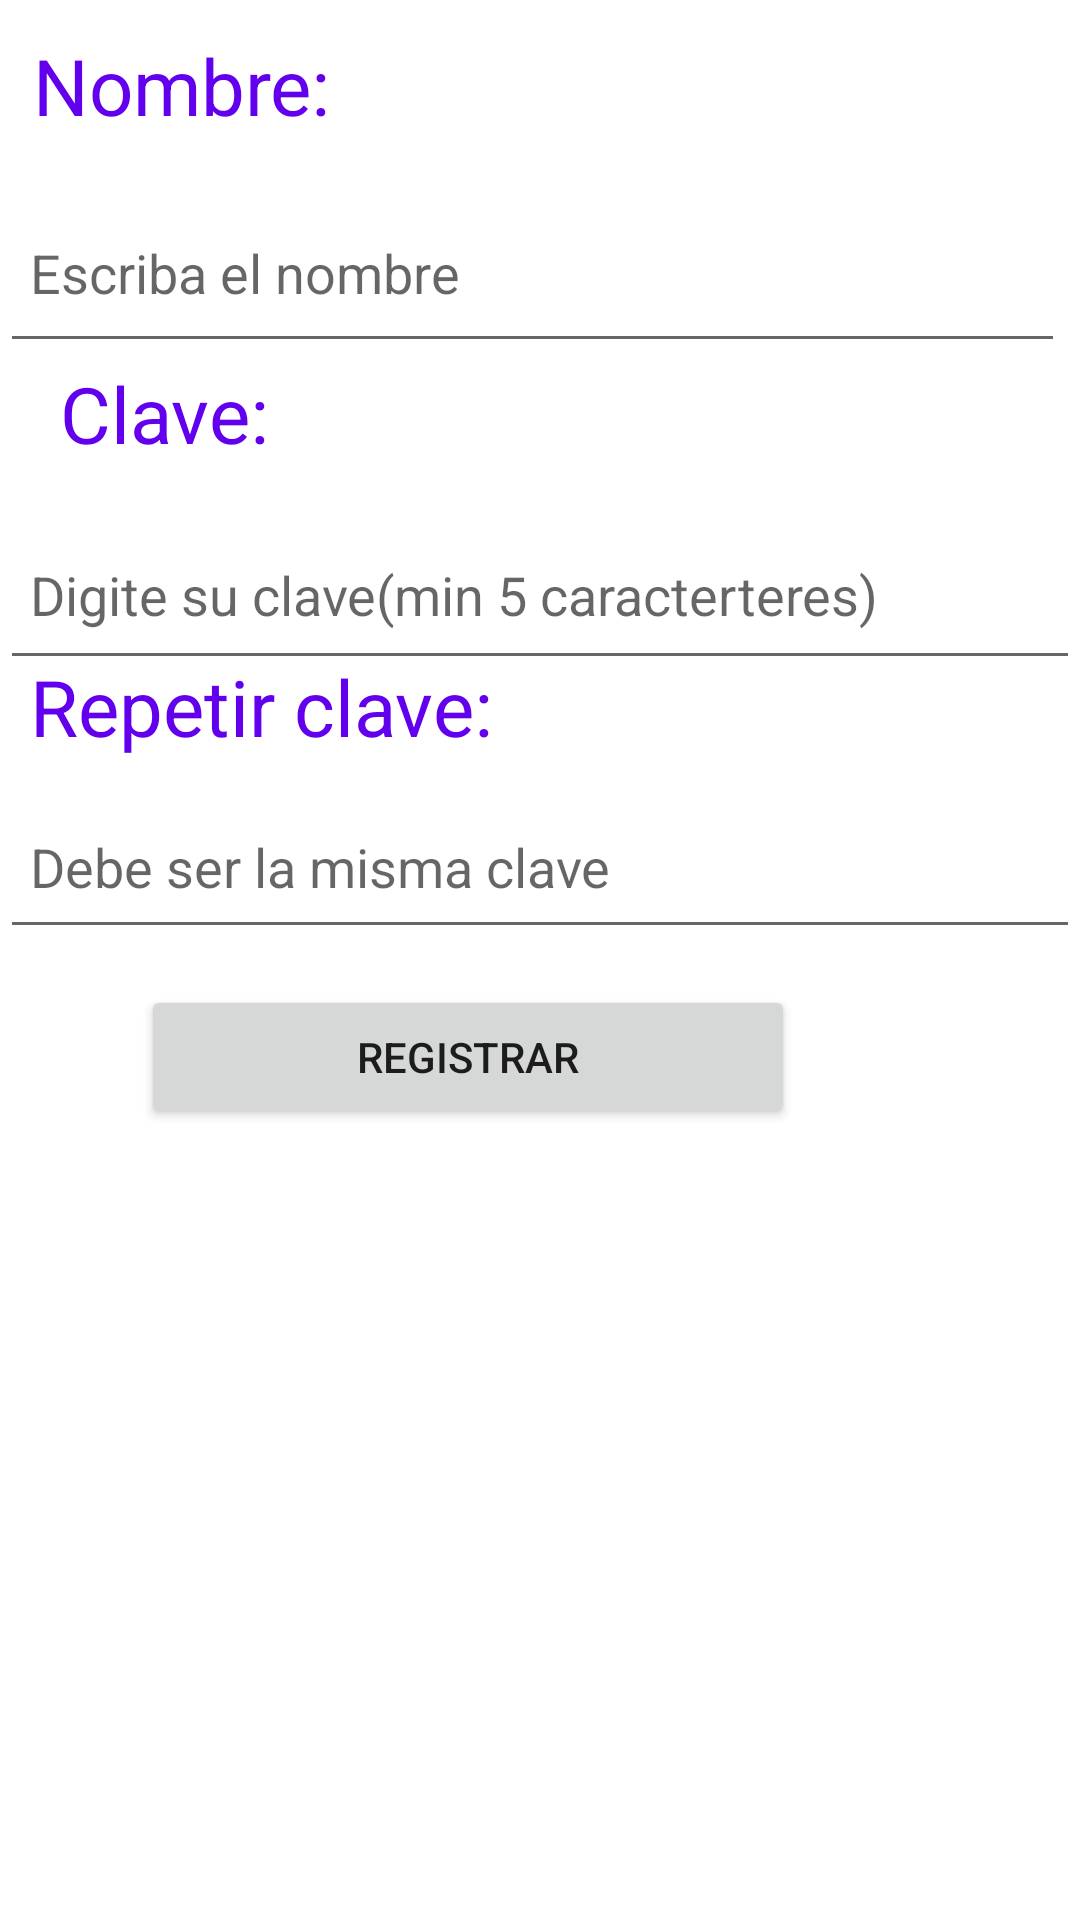

Reconstruct the res/layout file that produces this screen, plus the resources it refers to.
<!-- AndroidManifest.xml: application theme Theme.Registro_act1 -->
<!-- res/layout/activity_main.xml -->
<?xml version="1.0" encoding="utf-8"?>
<layout xmlns:android="http://schemas.android.com/apk/res/android" xmlns:tools="http://schemas.android.com/tools"
        xmlns:app="http://schemas.android.com/apk/res-auto">
    <data>

    </data>
    <RelativeLayout
            android:layout_width="match_parent"
            android:layout_height="match_parent"
            tools:context=".MainActivity">

        <ImageView
                android:id="@+id/imagen"
                android:layout_width="match_parent"
                android:layout_height="wrap_content"
                android:adjustViewBounds="true"
                android:src="@drawable/usu"
                tools:ignore="MissingConstraints"
                tools:layout_editor_absoluteX="-31dp"
                tools:layout_editor_absoluteY="0dp"/>
        <TextView
                android:id="@+id/tex_nom"
                android:layout_width="match_parent"
                android:layout_height="wrap_content"
                android:padding="10dp"
                android:text="Nombre:"
                android:textColor="@color/purple_500"
                android:textSize="26sp"
                app:layout_constraintBottom_toBottomOf="parent"
                app:layout_constraintEnd_toEndOf="parent"
                app:layout_constraintHorizontal_bias="0.079"
                app:layout_constraintStart_toStartOf="parent"
                app:layout_constraintVertical_bias="0.410"
                tools:ignore="MissingConstraints"
                android:layout_below="@+id/imagen" android:layout_marginTop="1dp" android:layout_marginStart="1dp"
                android:layout_marginEnd="1dp" android:layout_marginBottom="1dp"/>

        <EditText
                android:id="@+id/txtNombre"
                android:layout_width="355dp"
                android:layout_height="60dp"
                android:hint="Escriba el nombre"
                android:digits="aãâáàbcçdeéfghiíjklmnoõôóòpqrstuvwxyzAÃÂÁÀBCÇDEÉFGHIÍJKLMNOÕÔÓÒPQRSTUVWXYZ\n"
                android:padding="10dp"
                app:layout_constraintBottom_toBottomOf="parent"
                app:layout_constraintEnd_toEndOf="parent"
                app:layout_constraintStart_toStartOf="parent"
                app:layout_constraintTop_toTopOf="parent"
                app:layout_constraintVertical_bias="0.469"
                tools:ignore="MissingConstraints"
                android:layout_below="@+id/tex_nom" android:layout_marginTop="4dp"/>

        <TextView
                android:id="@+id/textView"
                android:layout_width="wrap_content"
                android:layout_height="wrap_content"
                android:padding="10dp"
                android:text="Clave:"
                android:textColor="@color/purple_500"
                android:textSize="26sp"
                app:layout_constraintBottom_toBottomOf="parent"
                app:layout_constraintEnd_toEndOf="parent"
                app:layout_constraintHorizontal_bias="0.051"
                app:layout_constraintStart_toStartOf="parent"
                app:layout_constraintTop_toTopOf="parent"
                app:layout_constraintVertical_bias="0.566"
                tools:ignore="MissingConstraints"
                android:layout_below="@+id/txtNombre"
                android:layout_marginTop="-11dp"
                android:layout_marginStart="10dp"
                android:layout_marginEnd="10dp"
                android:layout_marginBottom="10dp"/>
        <EditText
                android:id="@+id/txt_clave"
                android:layout_width="368dp"
                android:layout_height="57dp"
                android:hint="Digite su clave(min 5 caracterteres)"
                android:inputType="textPassword"
                android:padding="10dp"
                app:layout_constraintBottom_toBottomOf="parent"
                app:layout_constraintEnd_toEndOf="parent"
                app:layout_constraintHorizontal_bias="0.444"
                app:layout_constraintStart_toStartOf="parent"
                app:layout_constraintTop_toTopOf="parent"
                app:layout_constraintVertical_bias="0.61"
                tools:ignore="MissingConstraints"
                android:layout_below="@+id/textView" android:layout_marginTop="-6dp"/>

        <TextView
                android:id="@+id/textView2"
                android:layout_width="wrap_content"
                android:layout_height="wrap_content"
                android:padding="10dp"
                android:text="Repetir clave:"
                android:textColor="@color/purple_500"
                android:textSize="26sp"
                app:layout_constraintBottom_toBottomOf="parent"
                app:layout_constraintEnd_toEndOf="parent"
                app:layout_constraintHorizontal_bias="0.058"
                app:layout_constraintStart_toStartOf="parent"
                app:layout_constraintTop_toTopOf="parent"
                app:layout_constraintVertical_bias="0.71"
                tools:ignore="MissingConstraints"
                android:layout_below="@+id/txt_clave" android:layout_marginTop="-19dp"
                android:layout_marginBottom="10dp"/>
        <EditText
                android:id="@+id/txt_clave2"
                android:layout_width="361dp"
                android:layout_height="55dp"
                android:hint="Debe ser la misma clave"
                android:inputType="textPassword"
                android:padding="10dp"
                app:layout_constraintBottom_toBottomOf="parent"
                app:layout_constraintEnd_toEndOf="parent"
                app:layout_constraintStart_toStartOf="parent"
                app:layout_constraintTop_toTopOf="parent"
                app:layout_constraintVertical_bias="0.761"
                tools:ignore="MissingConstraints"
                android:layout_below="@+id/textView2" android:layout_marginTop="-12dp"/>
        <Button
                android:id="@+id/btn_registrar"
                android:layout_width="218dp"
                android:layout_height="wrap_content"
                android:layout_below="@+id/txt_clave2"
                android:layout_alignParentEnd="true"
                android:layout_marginTop="12dp"
                android:layout_marginEnd="95dp"
                android:layout_x="99dp"
                android:layout_y="579dp"
                android:text="Registrar" />
        />

    </RelativeLayout>
</layout>
<!-- resources referenced by this layout -->
<resources>
  <color name="purple_500">#FF6200EE</color>
  <style name="Theme.Registro_act1" parent="Theme.MaterialComponents.DayNight.DarkActionBar">
          
          <item name="colorPrimary">@color/purple_500</item>
          <item name="colorPrimaryVariant">@color/purple_700</item>
          <item name="colorOnPrimary">@color/white</item>
          
          <item name="colorSecondary">@color/teal_200</item>
          <item name="colorSecondaryVariant">@color/teal_700</item>
          <item name="colorOnSecondary">@color/black</item>
          
          <item name="android:statusBarColor" tools:targetApi="l">?attr/colorPrimaryVariant</item>
          
      </style>
  <color name="purple_700">#FF3700B3</color>
  <color name="white">#FFFFFFFF</color>
  <color name="teal_200">#FF03DAC5</color>
  <color name="teal_700">#FF018786</color>
  <color name="black">#FF000000</color>
</resources>
